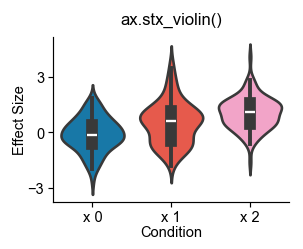

The data file committed next to this chart (first rows):
ax0_trace-ax0-line-0_x, ax0_trace-ax0-line-0_y, ax0_trace-ax0-line-1_x, ax0_trace-ax0-line-1_y, ax0_trace-ax0-line-2_x, ax0_trace-ax0-line-2_y, ax0_trace-ax0-line-3_x, ax0_trace-ax0-line-3_y, ax0_trace-ax0-line-4_x, ax0_trace-ax0-line-4_y, ax0_trace-ax0-line-5_x, ax0_trace-ax0-line-5_y, ax0_trace-ax0-line-6_x, ax0_trace-ax0-line-6_y, ax0_trace-ax0-line-7_x, ax0_trace-ax0-line-7_y, ax0_trace-ax0-line-8_x, ax0_trace-ax0-line-8_y
0.0, -1.988, 0.0, -0.6009, 0.0, -0.127, 1.0, -1.803, 1.0, -0.4668, 1.0, 0.6009, 2.0, -0.6201, 2.0, 0.4756, 2.0, 1.078
0.0, 1.852, 0.0, 0.406, , , 1.0, 3.456, 1.0, 1.146, , , 2.0, 2.852, 2.0, 1.564, , 
